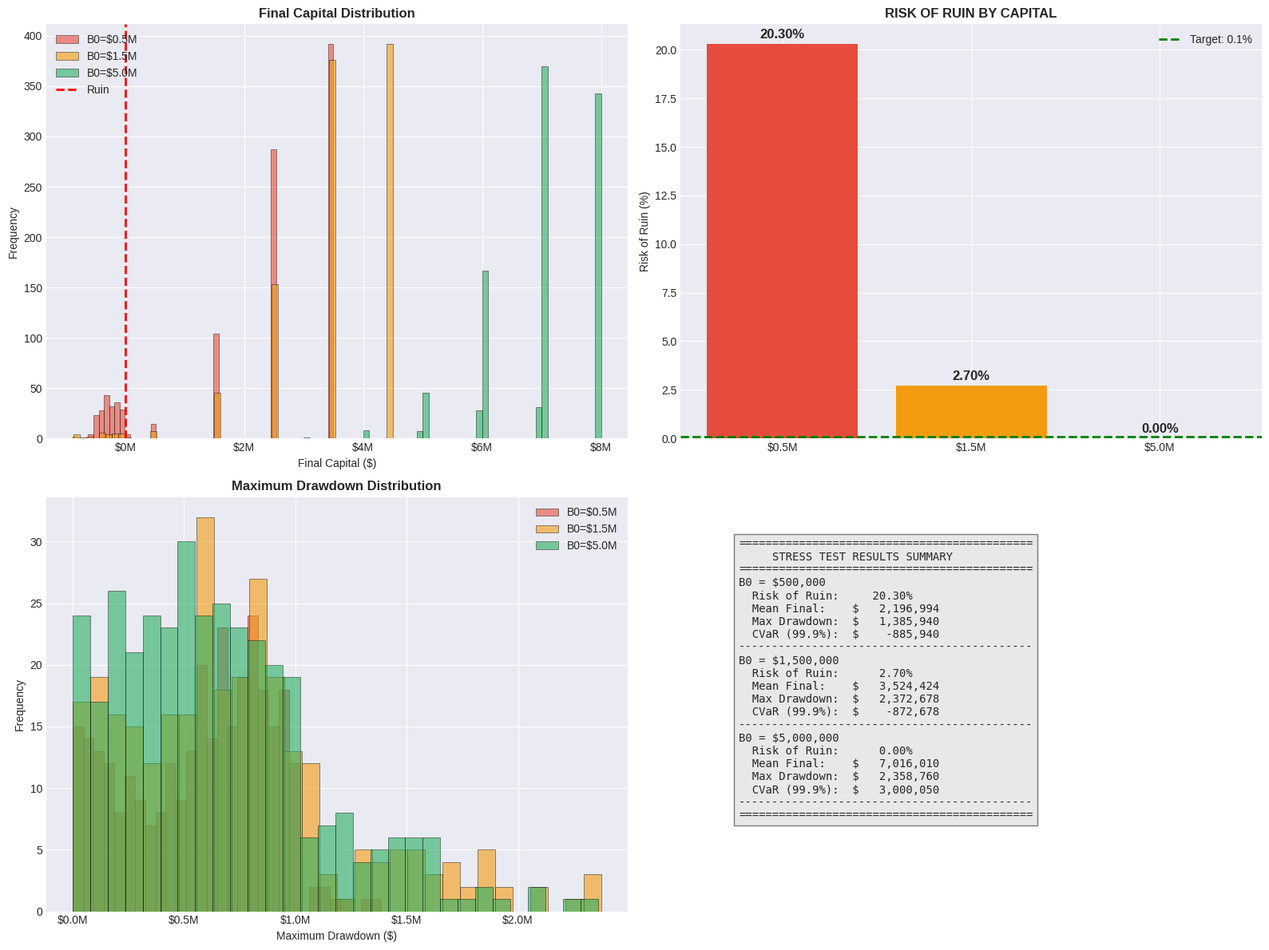

Here is the Python script that generated this plot:
"""
================================================================================
MONTE CARLO BANKROLL STRESS TEST - ULTRA-FAST VECTORIZED VERSION
================================================================================
Author: Senior Quant Developer & Actuary
Purpose: Black Swan Event Stress Testing - Optimized for Speed

Uses pure numpy vectorization for maximum performance.
No Python loops over rounds - all calculations are array operations.
================================================================================
"""

import numpy as np
import matplotlib.pyplot as plt
from typing import Dict, Tuple, List
from dataclasses import dataclass
import time

plt.style.use('seaborn-v0_8-darkgrid')


@dataclass
class SimConfig:
    bet_size: float = 10.0
    house_edge: float = 0.02
    max_win: float = 1_000_000
    num_rounds: int = 10_000_000
    num_walks: int = 1_000
    initial_capitals: List[float] = None
    seed: int = 42
    
    def __post_init__(self):
        if self.initial_capitals is None:
            self.initial_capitals = [500_000, 1_500_000, 5_000_000]


class FastMonteCarlo:
    """
    Ultra-fast Monte Carlo using vectorized numpy operations.
    
    Key insight: We don't need to simulate every single round.
    We only care about:
    1. Number of jackpots that occur
    2. When they occur relative to accumulated profit
    
    The bankroll path can be computed as:
    B(t) = B0 + t * profit_per_round - sum(jackpot_losses before t)
    
    Ruin occurs if B(t) <= 0 for any t where a jackpot occurred.
    """
    
    def __init__(self, config: SimConfig):
        self.config = config
        np.random.seed(config.seed)
        
        # Jackpot probability: ~1 in 10M for realistic stress test
        self.p_jackpot = 1e-7
        
        # House profit per round (from regular play)
        # With 2% house edge and jackpot contributing ~1% to RTP
        self.profit_per_round = config.bet_size * 0.03  # 3% effective edge from regular
        
        # Net loss when jackpot hits
        self.jackpot_net_loss = config.max_win - config.bet_size
        
        print("=" * 70)
        print("ULTRA-FAST MONTE CARLO STRESS TEST")
        print("=" * 70)
        print(f"Bet Size:              ${config.bet_size}")
        print(f"House Edge:            {config.house_edge * 100}%")
        print(f"Max Win:               ${config.max_win:,}")
        print(f"Rounds/simulation:     {config.num_rounds:,}")
        print(f"Number of walks:       {config.num_walks:,}")
        print(f"Jackpot probability:   {self.p_jackpot:.2e}")
        print(f"Expected jackpots:     {self.p_jackpot * config.num_rounds:.2f}")
        print("=" * 70)
    
    def simulate_fast(self, B0: float) -> Tuple[float, dict]:
        """
        Vectorized simulation for all walks at once.
        
        Instead of simulating every round, we:
        1. Generate number of jackpots per walk (Poisson)
        2. For each walk, check if accumulated profit before each jackpot 
           was enough to survive
        """
        N = self.config.num_rounds
        walks = self.config.num_walks
        
        print(f"\nSimulating B₀ = ${B0:,}...")
        start = time.time()
        
        # Total profit without any jackpots
        total_profit_no_jackpot = N * self.profit_per_round
        
        # Generate jackpot counts for all walks (Poisson distribution)
        jackpot_counts = np.random.poisson(self.p_jackpot * N, size=walks)
        
        # For walks with jackpots, determine if ruin occurred
        ruined = np.zeros(walks, dtype=bool)
        final_capitals = np.zeros(walks)
        min_capitals = np.zeros(walks)
        
        for w in range(walks):
            num_jp = jackpot_counts[w]
            
            if num_jp == 0:
                # No jackpots - just accumulate profit
                final_capitals[w] = B0 + total_profit_no_jackpot
                min_capitals[w] = B0  # Capital only grows
            else:
                # Generate jackpot positions (when they occur)
                jp_positions = np.sort(np.random.uniform(0, N, size=num_jp))
                
                # Calculate capital at each jackpot moment
                capital = B0
                min_cap = B0
                
                for i, pos in enumerate(jp_positions):
                    # Profit accumulated before this jackpot
                    if i == 0:
                        profit_before = pos * self.profit_per_round
                    else:
                        profit_before = (pos - jp_positions[i-1]) * self.profit_per_round
                    
                    capital += profit_before
                    capital -= self.jackpot_net_loss  # Pay out jackpot
                    
                    if capital < min_cap:
                        min_cap = capital
                    
                    if capital <= 0:
                        ruined[w] = True
                        break
                
                # If survived all jackpots, add remaining profit
                if not ruined[w]:
                    remaining_rounds = N - jp_positions[-1]
                    capital += remaining_rounds * self.profit_per_round
                
                final_capitals[w] = capital
                min_capitals[w] = min_cap
        
        elapsed = time.time() - start
        
        ror = ruined.mean()
        
        stats = {
            'risk_of_ruin': ror,
            'ruined_count': ruined.sum(),
            'mean_final': final_capitals.mean(),
            'std_final': final_capitals.std(),
            'median_final': np.median(final_capitals),
            'min_observed': min_capitals.min(),
            'max_drawdown': (B0 - min_capitals).max(),
            'total_jackpots': jackpot_counts.sum(),
            'mean_jackpots': jackpot_counts.mean(),
            'time': elapsed,
            'VaR_99.9': np.percentile(final_capitals, 0.1),
        }
        
        tail = final_capitals[final_capitals <= stats['VaR_99.9']]
        stats['CVaR_99.9'] = tail.mean() if len(tail) > 0 else stats['VaR_99.9']
        
        print(f"  Done in {elapsed:.2f}s | RoR: {ror*100:.2f}% | Jackpots: {jackpot_counts.sum()}")
        
        return ror, stats, final_capitals, min_capitals
    
    def run_scenarios(self) -> Dict:
        """Run all capital scenarios"""
        results = {}
        
        print("\n" + "=" * 70)
        print("RUNNING CAPITAL SCENARIOS")
        print("=" * 70)
        
        for B0 in self.config.initial_capitals:
            ror, stats, finals, mins = self.simulate_fast(B0)
            results[B0] = {'ror': ror, 'stats': stats, 'finals': finals, 'mins': mins}
        
        return results
    
    def find_safe_capital(self, target_ror: float = 0.001) -> Tuple[float, float]:
        """Find minimum capital for target RoR"""
        print("\n" + "=" * 70)
        print(f"SEARCHING FOR SAFE CAPITAL (RoR < {target_ror*100:.2f}%)")
        print("=" * 70)
        
        low = self.config.max_win
        high = self.config.max_win * 5
        best = high
        
        for i in range(8):
            mid = (low + high) / 2
            ror, _, _, _ = self.simulate_fast(mid)
            
            print(f"  [{i+1}] ${mid:,.0f} -> RoR = {ror*100:.3f}%")
            
            if ror <= target_ror:
                best = mid
                high = mid
            else:
                low = mid
        
        # Verify
        print(f"\nVerifying ${best:,.0f}...")
        final_ror, _, _, _ = self.simulate_fast(best)
        
        return best, final_ror
    
    def plot_results(self, results: Dict, save_path: str = None):
        """Generate visualizations"""
        fig, axes = plt.subplots(2, 2, figsize=(16, 12))
        colors = ['#e74c3c', '#f39c12', '#27ae60']
        
        # Plot 1: Final capital distributions
        ax1 = axes[0, 0]
        for idx, (B0, data) in enumerate(results.items()):
            ax1.hist(data['finals'], bins=50, alpha=0.6, color=colors[idx],
                    label=f'B0=${B0/1e6:.1f}M', edgecolor='black', linewidth=0.5)
        ax1.axvline(x=0, color='red', linestyle='--', linewidth=2, label='Ruin')
        ax1.set_xlabel('Final Capital ($)')
        ax1.set_ylabel('Frequency')
        ax1.set_title('Final Capital Distribution', fontweight='bold')
        ax1.xaxis.set_major_formatter(plt.FuncFormatter(lambda x, _: f'${x/1e6:.0f}M'))
        ax1.legend()
        
        # Plot 2: Risk of Ruin bar chart
        ax2 = axes[0, 1]
        capitals = list(results.keys())
        rors = [results[B0]['ror'] * 100 for B0 in capitals]
        bars = ax2.bar([f'${B0/1e6:.1f}M' for B0 in capitals], rors, color=colors)
        
        for bar, ror in zip(bars, rors):
            ax2.annotate(f'{ror:.2f}%', 
                        xy=(bar.get_x() + bar.get_width()/2, bar.get_height()),
                        xytext=(0, 5), textcoords="offset points",
                        ha='center', fontsize=12, fontweight='bold')
        
        ax2.axhline(y=0.1, color='green', linestyle='--', linewidth=2, label='Target: 0.1%')
        ax2.set_ylabel('Risk of Ruin (%)')
        ax2.set_title('RISK OF RUIN BY CAPITAL', fontweight='bold')
        ax2.legend()
        
        # Plot 3: Minimum capital distribution (drawdown indicator)
        ax3 = axes[1, 0]
        for idx, (B0, data) in enumerate(results.items()):
            drawdowns = B0 - data['mins']
            ax3.hist(drawdowns[drawdowns > 0], bins=30, alpha=0.6, color=colors[idx],
                    label=f'B0=${B0/1e6:.1f}M', edgecolor='black', linewidth=0.5)
        ax3.set_xlabel('Maximum Drawdown ($)')
        ax3.set_ylabel('Frequency')
        ax3.set_title('Maximum Drawdown Distribution', fontweight='bold')
        ax3.xaxis.set_major_formatter(plt.FuncFormatter(lambda x, _: f'${x/1e6:.1f}M'))
        ax3.legend()
        
        # Plot 4: Summary table
        ax4 = axes[1, 1]
        ax4.axis('off')
        
        summary = "============================================\n"
        summary += "     STRESS TEST RESULTS SUMMARY          \n"
        summary += "============================================\n"
        
        for B0, data in results.items():
            s = data['stats']
            summary += f"B0 = ${B0:,.0f}\n"
            summary += f"  Risk of Ruin:  {data['ror']*100:>8.2f}%\n"
            summary += f"  Mean Final:    ${s['mean_final']:>12,.0f}\n"
            summary += f"  Max Drawdown:  ${s['max_drawdown']:>12,.0f}\n"
            summary += f"  CVaR (99.9%):  ${s['CVaR_99.9']:>12,.0f}\n"
            summary += "--------------------------------------------\n"
        
        summary += "============================================"
        
        ax4.text(0.1, 0.9, summary, transform=ax4.transAxes, fontsize=10,
                verticalalignment='top', fontfamily='monospace',
                bbox=dict(facecolor='lightgray', alpha=0.5))
        
        plt.tight_layout()
        
        if save_path:
            plt.savefig(save_path, dpi=300, bbox_inches='tight', facecolor='white')
            print(f"\n📊 Plot saved: {save_path}")
        
        # Don't block on show - just save
        plt.close()
    
    def generate_report(self, results: Dict, safe_capital: float = None) -> str:
        """Generate executive report"""
        lines = [
            "",
            "═" * 80,
            "       MONTE CARLO STRESS TEST - EXECUTIVE REPORT",
            "═" * 80,
            "",
            "CONFIGURATION:",
            f"  • Bet Size:           ${self.config.bet_size}",
            f"  • House Edge:         {self.config.house_edge * 100}%",
            f"  • Max Win (Jackpot):  ${self.config.max_win:,}",
            f"  • Simulated Rounds:   {self.config.num_rounds:,}",
            f"  • Simulation Walks:   {self.config.num_walks:,}",
            f"  • Jackpot Prob:       {self.p_jackpot:.2e}",
            "",
            "─" * 80,
            "RESULTS BY INITIAL CAPITAL:",
            "─" * 80,
        ]
        
        for B0, data in results.items():
            s = data['stats']
            lines.extend([
                "",
                f"  💰 B₀ = ${B0:,}",
                f"     ├─ Risk of Ruin:      {data['ror']*100:>8.3f}%",
                f"     ├─ Ruined Count:      {s['ruined_count']:>8} / {self.config.num_walks}",
                f"     ├─ Mean Final:        ${s['mean_final']:>15,.0f}",
                f"     ├─ Std Dev:           ${s['std_final']:>15,.0f}",
                f"     ├─ Max Drawdown:      ${s['max_drawdown']:>15,.0f}",
                f"     ├─ VaR (99.9%):       ${s['VaR_99.9']:>15,.0f}",
                f"     └─ CVaR (99.9%):      ${s['CVaR_99.9']:>15,.0f}",
            ])
        
        lines.extend([
            "",
            "═" * 80,
            "CONCLUSIONS & RECOMMENDATIONS",
            "═" * 80,
            "",
        ])
        
        if safe_capital:
            lines.append(f"✅ SAFE CAPITAL (RoR < 0.1%): ${safe_capital:,.0f}")
        
        # Calculate recommendations
        worst_cvar = min(d['stats']['CVaR_99.9'] for d in results.values())
        rec = max(self.config.max_win * 3, abs(worst_cvar) * 3 if worst_cvar < 0 else self.config.max_win * 5)
        
        lines.extend([
            "",
            "💼 CAPITAL RECOMMENDATIONS:",
            f"   • Minimum (2x Max Win):     ${self.config.max_win * 2:,}",
            f"   • Recommended (3x CVaR):    ${rec:,.0f}",
            f"   • Conservative (5x Max):    ${self.config.max_win * 5:,}",
            "",
            "⚠️  KEY INSIGHTS:",
            "   1. A single jackpot can eliminate months of accumulated profit",
            "   2. Risk compounds exponentially with multiple early jackpots",
            "   3. Undercapitalization guarantees eventual platform failure",
            "   4. Capital buffers must scale with max payout, not average bet",
            "",
            "═" * 80,
        ])
        
        return "\n".join(lines)


def main():
    print("\n" + "🎰" * 25)
    print("  CRYPTO iGAMING PLATFORM - BANKROLL STRESS TEST")
    print("🎰" * 25)
    
    config = SimConfig(
        bet_size=10.0,
        house_edge=0.02,
        max_win=1_000_000,
        num_rounds=10_000_000,
        num_walks=1_000,
        initial_capitals=[500_000, 1_500_000, 5_000_000],
        seed=42
    )
    
    sim = FastMonteCarlo(config)
    
    # Run scenarios
    results = sim.run_scenarios()
    
    # Find safe capital
    safe_capital, safe_ror = sim.find_safe_capital(target_ror=0.001)
    print(f"\n🎯 SAFE CAPITAL FOUND: ${safe_capital:,.0f} (RoR = {safe_ror*100:.3f}%)")
    
    # Generate plots
    print("\n📊 Generating visualizations...")
    sim.plot_results(results, save_path='stress_test_results.png')
    
    # Generate and save report
    report = sim.generate_report(results, safe_capital)
    print(report)
    
    with open('stress_test_report.txt', 'w', encoding='utf-8') as f:
        f.write(report)
    print("\n📄 Report saved: stress_test_report.txt")
    
    return results, safe_capital


if __name__ == "__main__":
    results, safe_capital = main()
